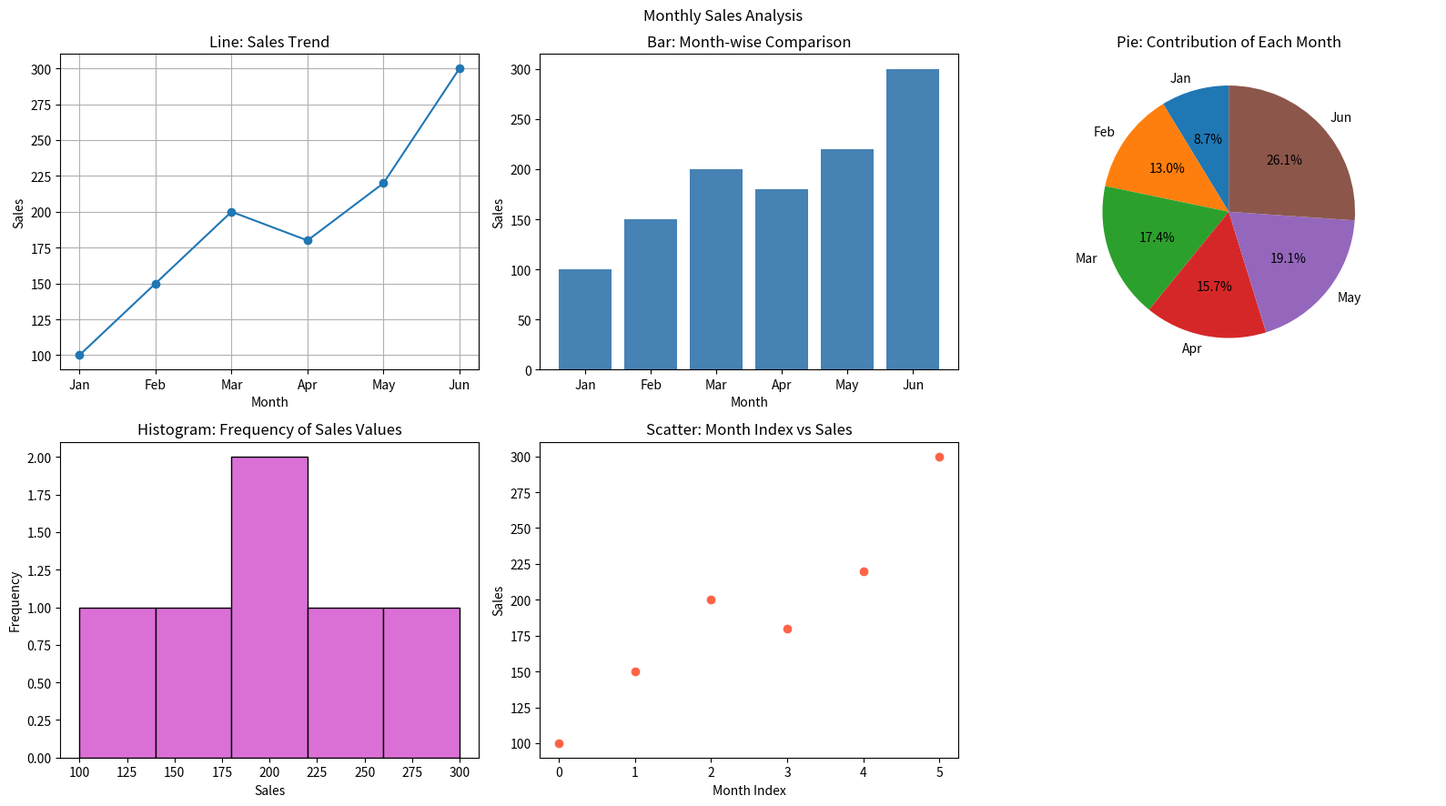

Generate this figure with matplotlib:
##2. Monthly Sales Analysis
##Scenario:
##sales = np.array([100, 150, 200, 180, 220, 300])
##months = ["Jan", "Feb", "Mar", "Apr", "May", "Jun"]
##Task:
##● Create DataFrame
##● Plot:
##○ Line graph → sales trend
##○ Bar chart → month-wise comparison
##○ Pie chart → contribution of each month
##○ Histogram → frequency of sales values
##○ Scatter plot → month index vs sales



import numpy as np
import pandas as pd
import matplotlib.pyplot as plt

sales = np.array([100, 150, 200, 180, 220, 300])
months = ["Jan", "Feb", "Mar", "Apr", "May", "Jun"]

df = pd.DataFrame({"Month": months, "Sales": sales})
print(df)

fig, ax = plt.subplots(2, 3, figsize=(16, 9))

ax[0, 0].plot(df["Month"], df["Sales"], marker="o")
ax[0, 0].set_title("Line: Sales Trend")
ax[0, 0].set_xlabel("Month"); ax[0, 0].set_ylabel("Sales"); ax[0, 0].grid(True)

ax[0, 1].bar(df["Month"], df["Sales"], color="steelblue")
ax[0, 1].set_title("Bar: Month-wise Comparison")
ax[0, 1].set_xlabel("Month"); ax[0, 1].set_ylabel("Sales")

ax[0, 2].pie(df["Sales"], labels=df["Month"], autopct="%1.1f%%", startangle=90)
ax[0, 2].set_title("Pie: Contribution of Each Month")

ax[1, 0].hist(df["Sales"], bins=5, color="orchid", edgecolor="black")
ax[1, 0].set_title("Histogram: Frequency of Sales Values")
ax[1, 0].set_xlabel("Sales"); ax[1, 0].set_ylabel("Frequency")

ax[1, 1].scatter(df.index, df["Sales"], color="tomato")
ax[1, 1].set_title("Scatter: Month Index vs Sales")
ax[1, 1].set_xlabel("Month Index"); ax[1, 1].set_ylabel("Sales")

ax[1, 2].axis("off")

fig.suptitle("Monthly Sales Analysis")
plt.tight_layout()
plt.show()
